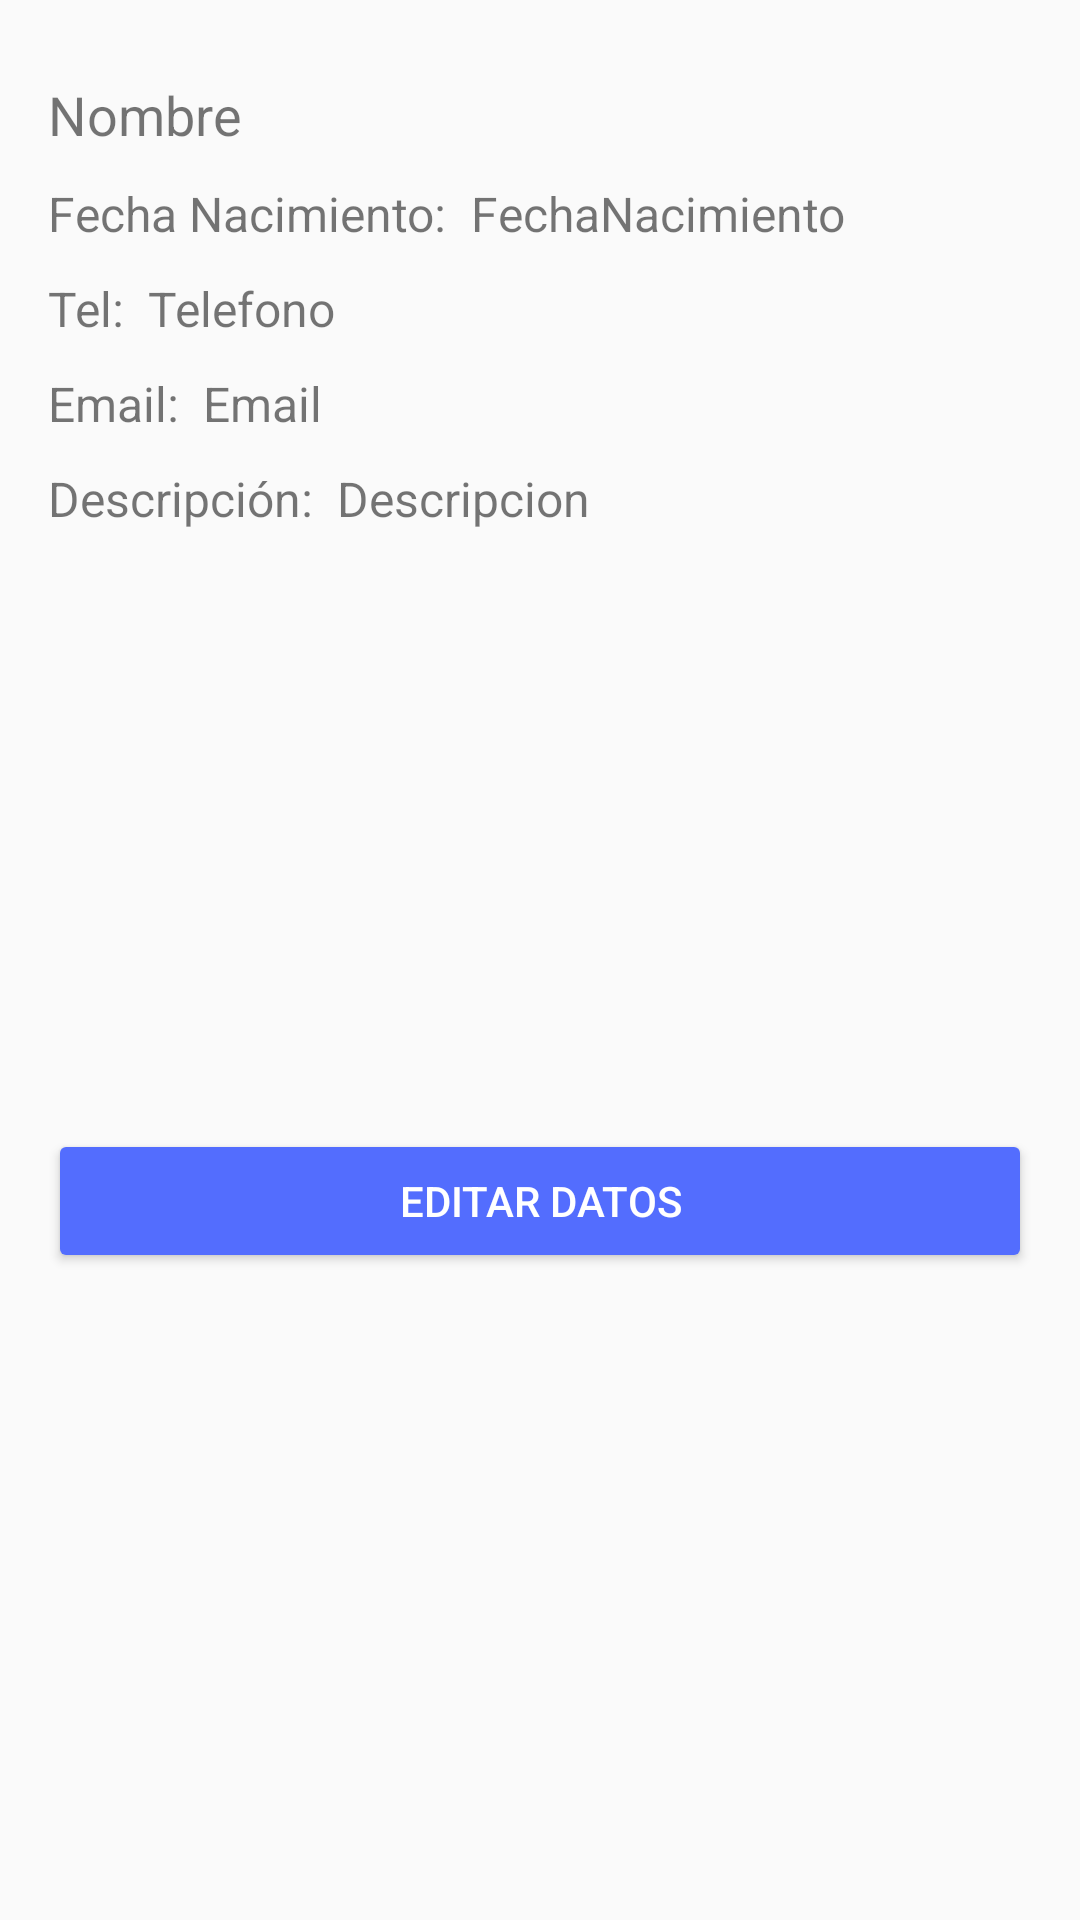

Layout XML and referenced resources for this Android screen:
<!-- AndroidManifest.xml: application theme AppTheme -->
<!-- res/layout/activity_confirmar_datos.xml -->
<?xml version="1.0" encoding="utf-8"?>
<LinearLayout xmlns:android="http://schemas.android.com/apk/res/android"
    xmlns:app="http://schemas.android.com/apk/res-auto"
    xmlns:tools="http://schemas.android.com/tools"
    android:layout_width="match_parent"
    android:layout_height="match_parent"
    android:paddingBottom="@dimen/activity_vertical_margin"
    android:paddingLeft="@dimen/activity_horizontal_margin"
    android:paddingRight="@dimen/activity_horizontal_margin"
    android:paddingTop="@dimen/activity_vertical_margin"
    android:orientation="vertical"
    tools:context="com.example.contacto.ConfirmarDatos">

    <LinearLayout
        android:layout_width="match_parent"
        android:layout_height="wrap_content"
        android:orientation="horizontal"
        android:layout_marginTop="@dimen/top">

        <TextView
            android:id="@+id/tvNombreConfirmar"
            android:layout_width="wrap_content"
            android:layout_height="wrap_content"
            android:text="@string/nombre_editar_contacto"
            android:textSize="@dimen/nombre_confirmar_datos"
            android:layout_gravity="center_vertical"
            />

    </LinearLayout>

    <LinearLayout
        android:layout_width="match_parent"
        android:layout_height="wrap_content"
        android:orientation="horizontal"
        android:layout_marginTop="@dimen/top">

        <TextView
            android:layout_width="wrap_content"
            android:layout_height="wrap_content"
            android:text="@string/label_fecha_nacimiento_editar_contacto"
            android:textSize="@dimen/confirmar_datos"
            android:layout_gravity="center_vertical"
            />

        <TextView
            android:id="@+id/tvFechaNacimientoConfirmar"
            android:layout_width="wrap_content"
            android:layout_height="wrap_content"
            android:text="@string/fecha_nacimiento_editar_contacto"
            android:layout_gravity="center_vertical"
            android:textSize="@dimen/confirmar_datos"
            android:layout_marginLeft="@dimen/left"
            />

    </LinearLayout>

    <LinearLayout
        android:layout_width="match_parent"
        android:layout_height="wrap_content"
        android:orientation="horizontal"
        android:layout_marginTop="@dimen/top">

        <TextView
            android:layout_width="wrap_content"
            android:layout_height="wrap_content"
            android:text="@string/label_telefono_editar_contacto"
            android:textSize="@dimen/confirmar_datos"
            android:layout_gravity="center_vertical"
            />

        <TextView
            android:id="@+id/tvTelefonoConfirmar"
            android:layout_width="wrap_content"
            android:layout_height="wrap_content"
            android:text="@string/telefono_editar_contacto"
            android:layout_gravity="center_vertical"
            android:textSize="@dimen/confirmar_datos"
            android:layout_marginLeft="@dimen/left"
            />

    </LinearLayout>

    <LinearLayout
        android:layout_width="match_parent"
        android:layout_height="wrap_content"
        android:orientation="horizontal"
        android:layout_marginTop="@dimen/top">

        <TextView
            android:layout_width="wrap_content"
            android:layout_height="wrap_content"
            android:text="@string/label_email_editar_contacto"
            android:textSize="@dimen/confirmar_datos"
            android:layout_gravity="center_vertical"
            />

        <TextView
            android:id="@+id/tvEmailConfirmar"
            android:layout_width="wrap_content"
            android:layout_height="wrap_content"
            android:text="@string/email_editar_contacto"
            android:layout_gravity="center_vertical"
            android:textSize="@dimen/confirmar_datos"
            android:layout_marginLeft="@dimen/left"
            />

    </LinearLayout>

    <LinearLayout
        android:layout_width="match_parent"
        android:layout_height="wrap_content"
        android:orientation="horizontal"
        android:layout_marginTop="@dimen/top">

        <TextView
            android:layout_width="wrap_content"
            android:layout_height="wrap_content"
            android:text="@string/label_descripcion_editar_contacto"
            android:textSize="@dimen/confirmar_datos"
            android:layout_gravity="center_vertical"
            />

        <TextView
            android:id="@+id/tvDescripcionContactoConfirmar"
            android:layout_width="wrap_content"
            android:layout_height="wrap_content"
            android:text="@string/descripcion_editar_contacto"
            android:layout_gravity="center_vertical"
            android:textSize="@dimen/confirmar_datos"
            android:layout_marginLeft="@dimen/left"
            />

    </LinearLayout>

    <LinearLayout
        android:layout_width="match_parent"
        android:layout_height="0dip"
        android:layout_weight="1"
        android:gravity="center"
        android:orientation="vertical" >

        <Button
            android:id="@+id/btnEditarDatos"
            android:layout_width="match_parent"
            android:layout_height="wrap_content"
            android:text="@string/boton_editar_datos"
            android:layout_gravity="fill_horizontal"
            android:theme="@style/MiBotonRaise"/>
    </LinearLayout>

</LinearLayout>
<!-- resources referenced by this layout -->
<resources>
  <dimen name="activity_horizontal_margin">16dp</dimen>
  <dimen name="activity_vertical_margin">16dp</dimen>
  <dimen name="confirmar_datos">16sp</dimen>
  <dimen name="left">8dp</dimen>
  <dimen name="nombre_confirmar_datos">18sp</dimen>
  <dimen name="top">10dp</dimen>
  <string name="boton_editar_datos">Editar Datos</string>
  <string name="descripcion_editar_contacto">Descripcion</string>
  <string name="email_editar_contacto">Email</string>
  <string name="fecha_nacimiento_editar_contacto">FechaNacimiento</string>
  <string name="label_descripcion_editar_contacto">Descripción:</string>
  <string name="label_email_editar_contacto">Email:</string>
  <string name="label_fecha_nacimiento_editar_contacto">Fecha Nacimiento:</string>
  <string name="label_telefono_editar_contacto">Tel:</string>
  <string name="nombre_editar_contacto">Nombre</string>
  <string name="telefono_editar_contacto">Telefono</string>
  <style name="MiBotonRaise" parent="Theme.AppCompat.Light">
          <item name="colorButtonNormal">@color/colorAccent</item>
          <item name="colorControlHighlight">@color/colorBlanco</item>
          <item name="android:textColor">@color/colorBlanco</item>
      </style>
  <style name="AppTheme" parent="Theme.AppCompat.Light.DarkActionBar">
          
          <item name="colorPrimary">@color/colorPrimary</item>
          <item name="colorPrimaryDark">@color/colorPrimaryDark</item>
          <item name="colorAccent">@color/colorAccent</item>
      </style>
  <color name="colorAccent">#536DFE</color>
  <color name="colorBlanco">#FFFFFF</color>
  <color name="colorPrimary">#3F51B5</color>
  <color name="colorPrimaryDark">#3949AB</color>
</resources>
